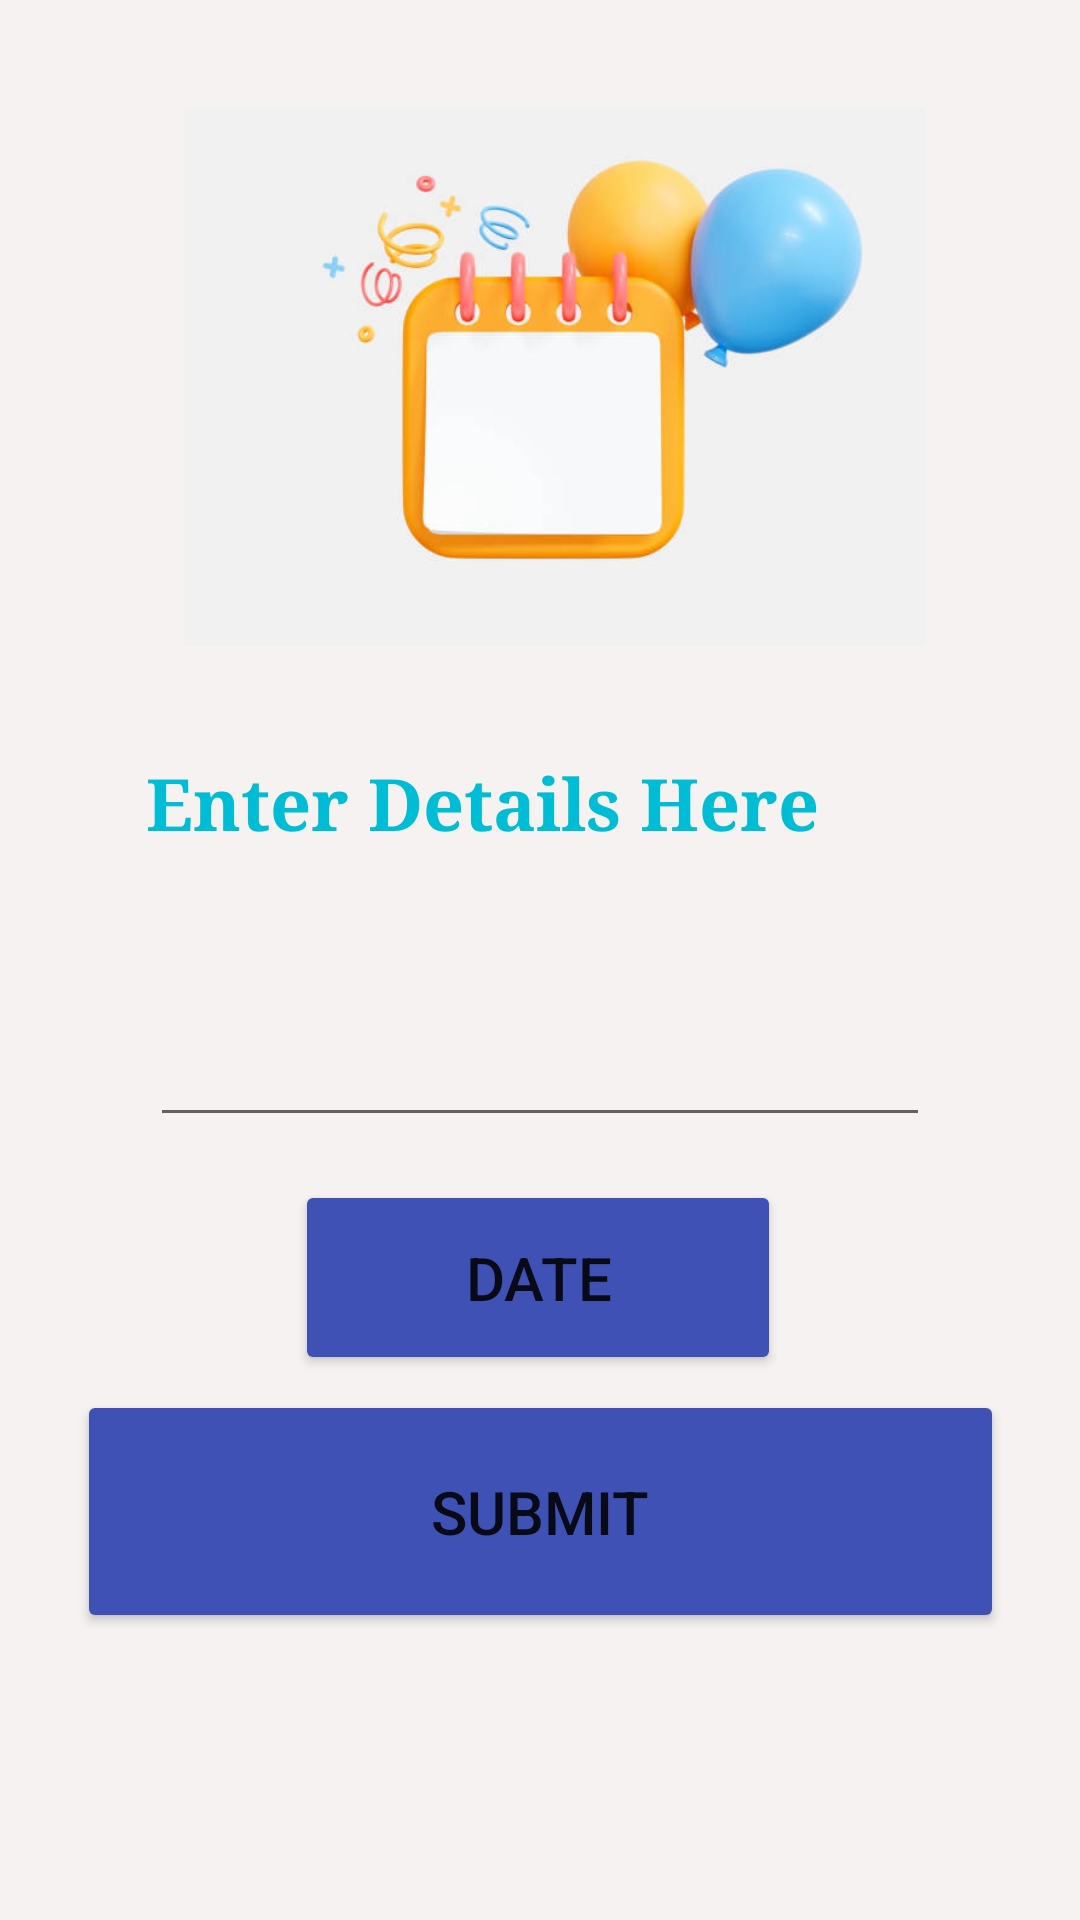

Here is an Android app screen rendered from its layout file. Give the layout XML and the strings, colors and styles it references.
<!-- AndroidManifest.xml: application theme Theme.Bdayreminder -->
<!-- res/layout/activity_add_bday.xml -->
<?xml version="1.0" encoding="utf-8"?>
<androidx.constraintlayout.widget.ConstraintLayout xmlns:android="http://schemas.android.com/apk/res/android"
    xmlns:app="http://schemas.android.com/apk/res-auto"
    xmlns:tools="http://schemas.android.com/tools"
    android:layout_width="match_parent"
    android:layout_height="match_parent"
    tools:context=".addBday"
    android:background="#5EC8A4A4"
    android:backgroundTint="#7ACDB7B7">

    <ImageView
        android:id="@+id/imageView2"
        android:layout_width="247dp"
        android:layout_height="193dp"
        app:layout_constraintBottom_toBottomOf="parent"
        app:layout_constraintEnd_toEndOf="parent"
        app:layout_constraintHorizontal_bias="0.542"
        app:layout_constraintStart_toStartOf="parent"
        app:layout_constraintTop_toTopOf="parent"
        app:layout_constraintVertical_bias="0.065"
        app:srcCompat="@drawable/bday_main" />

    <TextView
        android:id="@+id/details_txt_view"
        android:layout_width="262dp"
        android:layout_height="46dp"
        android:fontFamily="serif"
        android:text="Enter Details Here"
        android:textColor="#00BCD4"
        android:textSize="24sp"
        android:textStyle="bold"
        app:layout_constraintBottom_toBottomOf="parent"
        app:layout_constraintEnd_toEndOf="parent"
        app:layout_constraintHorizontal_bias="0.496"
        app:layout_constraintStart_toStartOf="parent"
        app:layout_constraintTop_toTopOf="parent"
        app:layout_constraintVertical_bias="0.423" />

    <EditText
        android:id="@+id/input_details"
        android:layout_width="260dp"
        android:layout_height="70dp"
        android:ems="10"
        android:inputType="textPersonName"
        app:layout_constraintBottom_toBottomOf="parent"
        app:layout_constraintEnd_toEndOf="parent"
        app:layout_constraintStart_toStartOf="parent"
        app:layout_constraintTop_toTopOf="parent"
        app:layout_constraintVertical_bias="0.542" />

    <Button
        android:id="@+id/date_btn"
        android:layout_width="162dp"
        android:layout_height="65dp"
        android:backgroundTint="#3F51B5"
        android:text="DATE"
        android:textSize="20sp"
        app:cornerRadius="100px"
        app:layout_constraintBottom_toBottomOf="parent"
        app:layout_constraintEnd_toEndOf="parent"
        app:layout_constraintHorizontal_bias="0.497"
        app:layout_constraintStart_toStartOf="parent"
        app:layout_constraintTop_toTopOf="parent"
        app:layout_constraintVertical_bias="0.684" />

    <Button
        android:id="@+id/submit_btn"
        android:layout_width="309dp"
        android:layout_height="81dp"
        android:backgroundTint="#3F51B5"
        android:text="SUBMIT"
        android:textSize="20sp"
        app:cornerRadius="100px"
        app:layout_constraintBottom_toBottomOf="parent"
        app:layout_constraintEnd_toEndOf="parent"
        app:layout_constraintStart_toStartOf="parent"
        app:layout_constraintTop_toTopOf="parent"
        app:layout_constraintVertical_bias="0.829" />

</androidx.constraintlayout.widget.ConstraintLayout>
<!-- resources referenced by this layout -->
<resources>
  <!-- drawable bday_main: jpg bitmap (drawable, 19215 bytes) -->
  <style name="Theme.Bdayreminder" parent="Theme.MaterialComponents.DayNight.DarkActionBar">
          
          <item name="colorPrimary">@color/purple_500</item>
          <item name="colorPrimaryVariant">@color/purple_700</item>
          <item name="colorOnPrimary">@color/white</item>
          
          <item name="colorSecondary">@color/teal_200</item>
          <item name="colorSecondaryVariant">@color/teal_700</item>
          <item name="colorOnSecondary">@color/black</item>
          
          <item name="android:statusBarColor">?attr/colorPrimaryVariant</item>
          
      </style>
  <!-- not gathered from this repository: default colours our renderer supplied (Android Studio template values) -->
  <color name="purple_500">#FF6200EE</color>
  <color name="purple_700">#FF3700B3</color>
  <color name="teal_200">#FF03DAC5</color>
  <color name="teal_700">#FF018786</color>
  <color name="black">#FF000000</color>
  <color name="white">#FFFFFFFF</color>
</resources>
